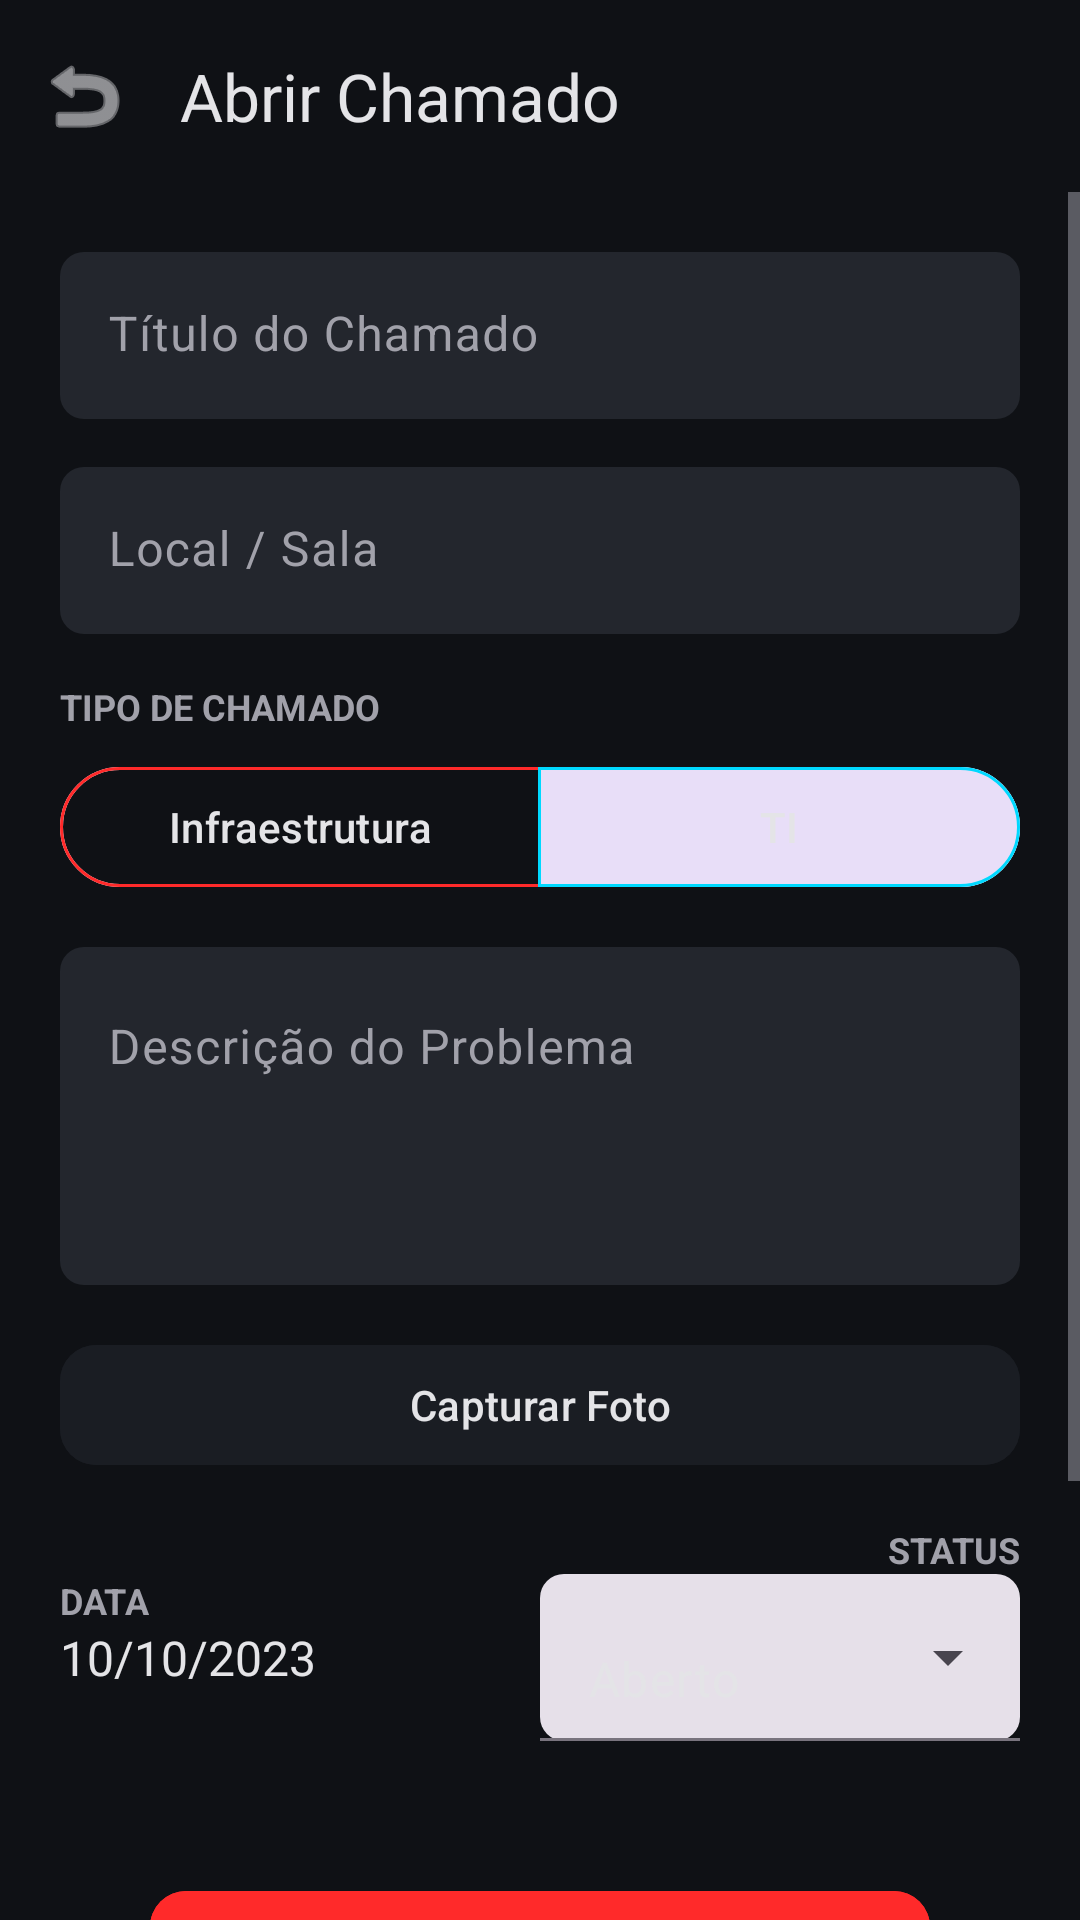

Write the Android layout XML for this screen, with the resource values it uses.
<!-- AndroidManifest.xml: application theme Theme.ChamaTI -->
<!-- res/layout/activity_cadastro_chamado.xml -->
<?xml version="1.0" encoding="utf-8"?>
<LinearLayout xmlns:android="http://schemas.android.com/apk/res/android"
    xmlns:app="http://schemas.android.com/apk/res-auto"
    android:layout_width="match_parent"
    android:layout_height="match_parent"
    android:background="@color/background_dark"
    android:gravity="center_horizontal"
    android:orientation="vertical">

    <com.google.android.material.appbar.MaterialToolbar
        android:id="@+id/toolbar"
        android:layout_width="match_parent"
        android:layout_height="?attr/actionBarSize"
        android:background="@color/background_dark"
        app:title="Abrir Chamado"
        app:titleTextColor="@color/text_primary"
        app:navigationIcon="@android:drawable/ic_menu_revert"
        app:navigationIconTint="@color/text_primary" />

    <ScrollView
        android:layout_width="match_parent"
        android:layout_height="0dp"
        android:layout_weight="1">

        <LinearLayout
            android:layout_width="match_parent"
            android:layout_height="wrap_content"
            android:orientation="vertical"
            android:padding="20dp">

            <com.google.android.material.textfield.TextInputLayout
                android:layout_width="match_parent"
                android:layout_height="wrap_content"
                android:layout_marginBottom="16dp"
                android:hint="Título do Chamado">

                <com.google.android.material.textfield.TextInputEditText
                    android:id="@+id/etTitulo"
                    android:layout_width="match_parent"
                    android:layout_height="wrap_content"
                    android:textColor="@color/text_primary" />
            </com.google.android.material.textfield.TextInputLayout>

            <com.google.android.material.textfield.TextInputLayout
                android:layout_width="match_parent"
                android:layout_height="wrap_content"
                android:layout_marginBottom="16dp"
                android:hint="Local / Sala">

                <com.google.android.material.textfield.TextInputEditText
                    android:id="@+id/etLocal"
                    android:layout_width="match_parent"
                    android:layout_height="wrap_content"
                    android:textColor="@color/text_primary" />
            </com.google.android.material.textfield.TextInputLayout>

            <TextView
                android:layout_width="wrap_content"
                android:layout_height="wrap_content"
                android:layout_marginBottom="8dp"
                android:text="TIPO DE CHAMADO"
                android:textColor="@color/text_secondary"
                android:textSize="12sp"
                android:textStyle="bold" />

            <com.google.android.material.button.MaterialButtonToggleGroup
                android:id="@+id/toggleTipo"
                android:layout_width="match_parent"
                android:layout_height="wrap_content"
                android:layout_marginBottom="16dp"
                app:checkedButton="@+id/btnTI"
                app:selectionRequired="true"
                app:singleSelection="true">

                <com.google.android.material.button.MaterialButton
                    android:id="@+id/btnInfra"
                    style="@style/Widget.Material3.Button.OutlinedButton"
                    android:layout_width="0dp"
                    android:layout_height="wrap_content"
                    android:layout_weight="1"
                    android:text="Infraestrutura"
                    android:textColor="@color/text_primary"
                    app:strokeColor="@color/chama_red" />

                <com.google.android.material.button.MaterialButton
                    android:id="@+id/btnTI"
                    style="@style/Widget.Material3.Button.OutlinedButton"
                    android:layout_width="0dp"
                    android:layout_height="wrap_content"
                    android:layout_weight="1"
                    android:text="TI"
                    android:textColor="@color/text_primary"
                    app:strokeColor="@color/chama_cyan" />
            </com.google.android.material.button.MaterialButtonToggleGroup>

            <com.google.android.material.textfield.TextInputLayout
                android:layout_width="match_parent"
                android:layout_height="wrap_content"
                android:layout_marginBottom="16dp"
                android:hint="Descrição do Problema">

                <com.google.android.material.textfield.TextInputEditText
                    android:id="@+id/etDescricao"
                    android:layout_width="match_parent"
                    android:layout_height="wrap_content"
                    android:gravity="top"
                    android:inputType="textMultiLine"
                    android:lines="4"
                    android:textColor="@color/text_primary" />
            </com.google.android.material.textfield.TextInputLayout>

            <com.google.android.material.button.MaterialButton
                android:id="@+id/btnCapturarFoto"
                android:layout_width="match_parent"
                android:layout_height="48dp"
                android:layout_marginBottom="16dp"
                android:backgroundTint="@color/card_background"
                android:icon="@android:drawable/ic_menu_camera"
                android:text="Capturar Foto"
                android:textColor="@color/text_primary"
                app:cornerRadius="12dp"
                app:iconTint="@color/chama_cyan" />

            <ImageView
                android:id="@+id/ivFotoPreview"
                android:layout_width="match_parent"
                android:layout_height="200dp"
                android:layout_marginBottom="16dp"
                android:background="@color/input_background"
                android:scaleType="centerCrop"
                android:visibility="gone" />

            <LinearLayout
                android:layout_width="match_parent"
                android:layout_height="wrap_content"
                android:layout_marginBottom="16dp"
                android:gravity="center_vertical"
                android:orientation="horizontal">

                <LinearLayout
                    android:layout_width="0dp"
                    android:layout_height="wrap_content"
                    android:layout_weight="1"
                    android:orientation="vertical">

                    <TextView
                        android:layout_width="wrap_content"
                        android:layout_height="wrap_content"
                        android:text="DATA"
                        android:textColor="@color/text_secondary"
                        android:textSize="12sp"
                        android:textStyle="bold" />

                    <TextView
                        android:id="@+id/tvDataAtual"
                        android:layout_width="wrap_content"
                        android:layout_height="wrap_content"
                        android:text="10/10/2023"
                        android:textColor="@color/text_primary"
                        android:textSize="16sp" />
                </LinearLayout>

            <LinearLayout
                android:layout_width="0dp"
                android:layout_height="wrap_content"
                android:layout_weight="1"
                android:gravity="end"
                android:orientation="vertical">

                <TextView
                    android:layout_width="wrap_content"
                    android:layout_height="wrap_content"
                    android:text="STATUS"
                    android:textColor="@color/text_secondary"
                    android:textSize="12sp"
                    android:textStyle="bold" />

                <com.google.android.material.textfield.TextInputLayout
                    style="@style/Widget.Material3.TextInputLayout.FilledBox.ExposedDropdownMenu"
                    android:layout_width="match_parent"
                    android:layout_height="wrap_content">

                    <AutoCompleteTextView
                        android:id="@+id/spinnerStatusCadastro"
                        android:layout_width="match_parent"
                        android:layout_height="wrap_content"
                        android:inputType="none"
                        android:text="Aberto"
                        android:textColor="@color/text_primary" />
                </com.google.android.material.textfield.TextInputLayout>
            </LinearLayout>
            </LinearLayout>

            <LinearLayout
                android:layout_width="match_parent"
                android:layout_height="match_parent"
                android:layout_margin="10dp"
                android:orientation="vertical">

                <com.google.android.material.button.MaterialButton
                    android:id="@+id/btnRegistrar"
                    android:layout_width="match_parent"
                    android:layout_height="60dp"
                    android:layout_margin="20dp"
                    android:backgroundTint="@color/chama_red"
                    android:text="Registrar Chamado"
                    android:textColor="#FFFFFF"
                    app:cornerRadius="12dp" />

                <com.google.android.material.button.MaterialButton
                    android:id="@+id/btnLimpar"
                    android:layout_width="match_parent"
                    android:layout_height="60dp"
                    android:layout_margin="20dp"
                    android:backgroundTint="@color/card_background"
                    android:text="Limpar"
                    android:textColor="#FFFFFF"
                    app:cornerRadius="12dp" />
            </LinearLayout>

        </LinearLayout>
    </ScrollView>

</LinearLayout>
<!-- resources referenced by this layout -->
<resources>
  <color name="background_dark">#0F1115</color>
  <color name="card_background">#1A1D23</color>
  <color name="chama_cyan">#00D9FF</color>
  <color name="chama_red">#FF2A2A</color>
  <color name="input_background">#23262D</color>
  <color name="text_primary">#E4E4E7</color>
  <color name="text_secondary">#A1A1AA</color>
  <style name="Theme.ChamaTI" parent="Base.Theme.ChamaTI" />
  <style name="Base.Theme.ChamaTI" parent="Theme.Material3.DayNight.NoActionBar">
          <item name="android:windowBackground">@color/background_dark</item>
          <item name="android:statusBarColor">@color/background_dark</item>
          <item name="android:windowLightStatusBar">false</item>
  
          <item name="colorPrimary">@color/chama_red</item>
          <item name="colorSecondary">@color/chama_cyan</item>
          <item name="android:textColorPrimary">@color/text_primary</item>
          <item name="android:textColorSecondary">@color/text_secondary</item>
  
          
          <item name="materialCardViewStyle">@style/Widget.ChamaTI.CardView</item>
          <item name="textInputStyle">@style/Widget.ChamaTI.TextInputLayout</item>
      </style>
  <style name="Widget.ChamaTI.CardView" parent="Widget.Material3.CardView.Filled">
          <item name="cardBackgroundColor">@color/card_background</item>
          <item name="cardCornerRadius">12dp</item>
          <item name="strokeWidth">0dp</item>
      </style>
  <style name="Widget.ChamaTI.TextInputLayout" parent="Widget.Material3.TextInputLayout.FilledBox">
          <item name="boxBackgroundColor">@color/input_background</item>
          <item name="boxCornerRadiusTopStart">8dp</item>
          <item name="boxCornerRadiusTopEnd">8dp</item>
          <item name="boxCornerRadiusBottomStart">8dp</item>
          <item name="boxCornerRadiusBottomEnd">8dp</item>
          <item name="boxStrokeWidth">0dp</item>
          <item name="boxStrokeWidthFocused">1dp</item>
          <item name="hintTextColor">@color/text_secondary</item>
          <item name="android:textColorHint">@color/text_secondary</item>
      </style>
</resources>
